Run: headless pygame with SDL's dummy video driver; simulated clock (each Clock.tick advances the game by its frame time, no real sleeping); random seed 0; keys injected as events and as key.get_pressed() state; no mouse input.
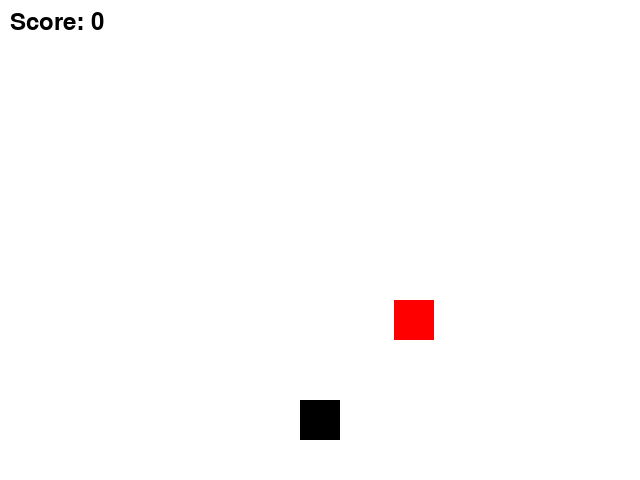
Frame 1 of 4 · flips 1–60 · no input
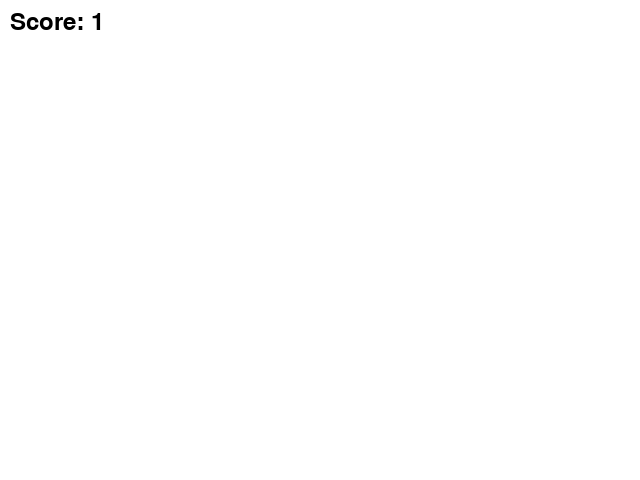
Frame 2 of 4 · flips 61–180 · tapped SPACE, RETURN · held RIGHT (→), D
Frame 3 of 4 · flips 181–300 · held DOWN (↓), S · screen unchanged from frame 2, image omitted
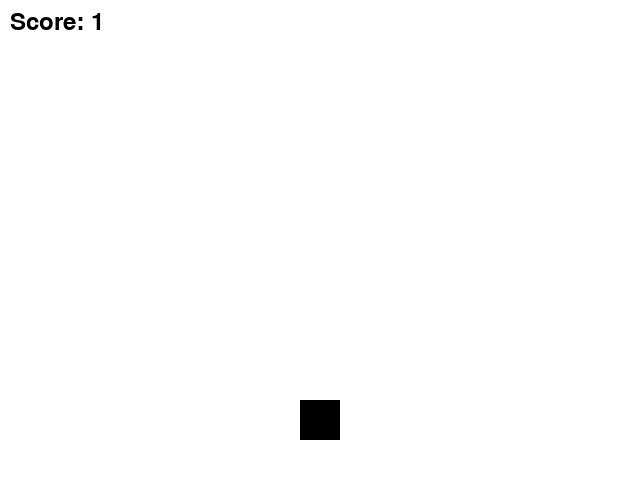
Frame 4 of 4 · flips 301–420 · held LEFT (←), A, UP (↑), W

The pygame program that drew these frames:

import pygame
import random

# Initialize Pygame
pygame.init()

# Set screen dimensions
screen_width = 640
screen_height = 480

FPS = 60

# Create the screen
screen = pygame.display.set_mode((screen_width, screen_height))

# Set the title of the window
pygame.display.set_caption("My Game")

# Set the font for displaying text
font = pygame.font.Font(None, 36)

# Set the colors
BLACK = (0, 0, 0)
WHITE = (255, 255, 255)
RED = (255, 0, 0)

# Set the starting position of the player
player_x = 300
player_y = 400

# Set the size of the player
player_width = 40
player_height = 40

# Set the speed of the player
player_speed = 5

# Set the starting position of the enemy
enemy_x = random.randint(0, screen_width - player_width)
enemy_y = 0

# Set the size of the enemy
enemy_width = 40
enemy_height = 40

# Set the speed of the enemy
enemy_speed = 5

# Set the score
score = 0

# Set the game over flag
run = True
clock = pygame.time.Clock()
# Main game loop
while run:
    clock.tick(FPS)
    # Handle events
    for event in pygame.event.get():
        if event.type == pygame.QUIT:
            run = False
            break

    # Move the player
    keys = pygame.key.get_pressed()
    if keys[pygame.K_LEFT]:
        player_x -= player_speed
    if keys[pygame.K_RIGHT]:
        player_x += player_speed

    # Move the enemy
    enemy_y += enemy_speed

    # Check for collision
    if player_x < enemy_x + enemy_width and player_x + player_width > enemy_x and player_y < enemy_y + enemy_height and player_y + player_height > enemy_y:
        score += 1
        enemy_x = random.randint(0, screen_width - player_width)
        enemy_y = 0

    # Check if enemy reached the bottom
    if enemy_y > screen_height:
        game_over = True

    # Fill the background color
    screen.fill(WHITE)

    # Draw the player
    pygame.draw.rect(screen, BLACK, (player_x, player_y, player_width, player_height))

    # Draw the enemy
    pygame.draw.rect(screen, RED, (enemy_x, enemy_y, enemy_width, enemy_height))

    # Draw the score
    score_text = font.render("Score: " + str(score), True, BLACK)
    screen.blit(score_text, (10, 10))

    # Update the screen
    pygame.display.update()

# Quit Pygame
pygame.quit()
